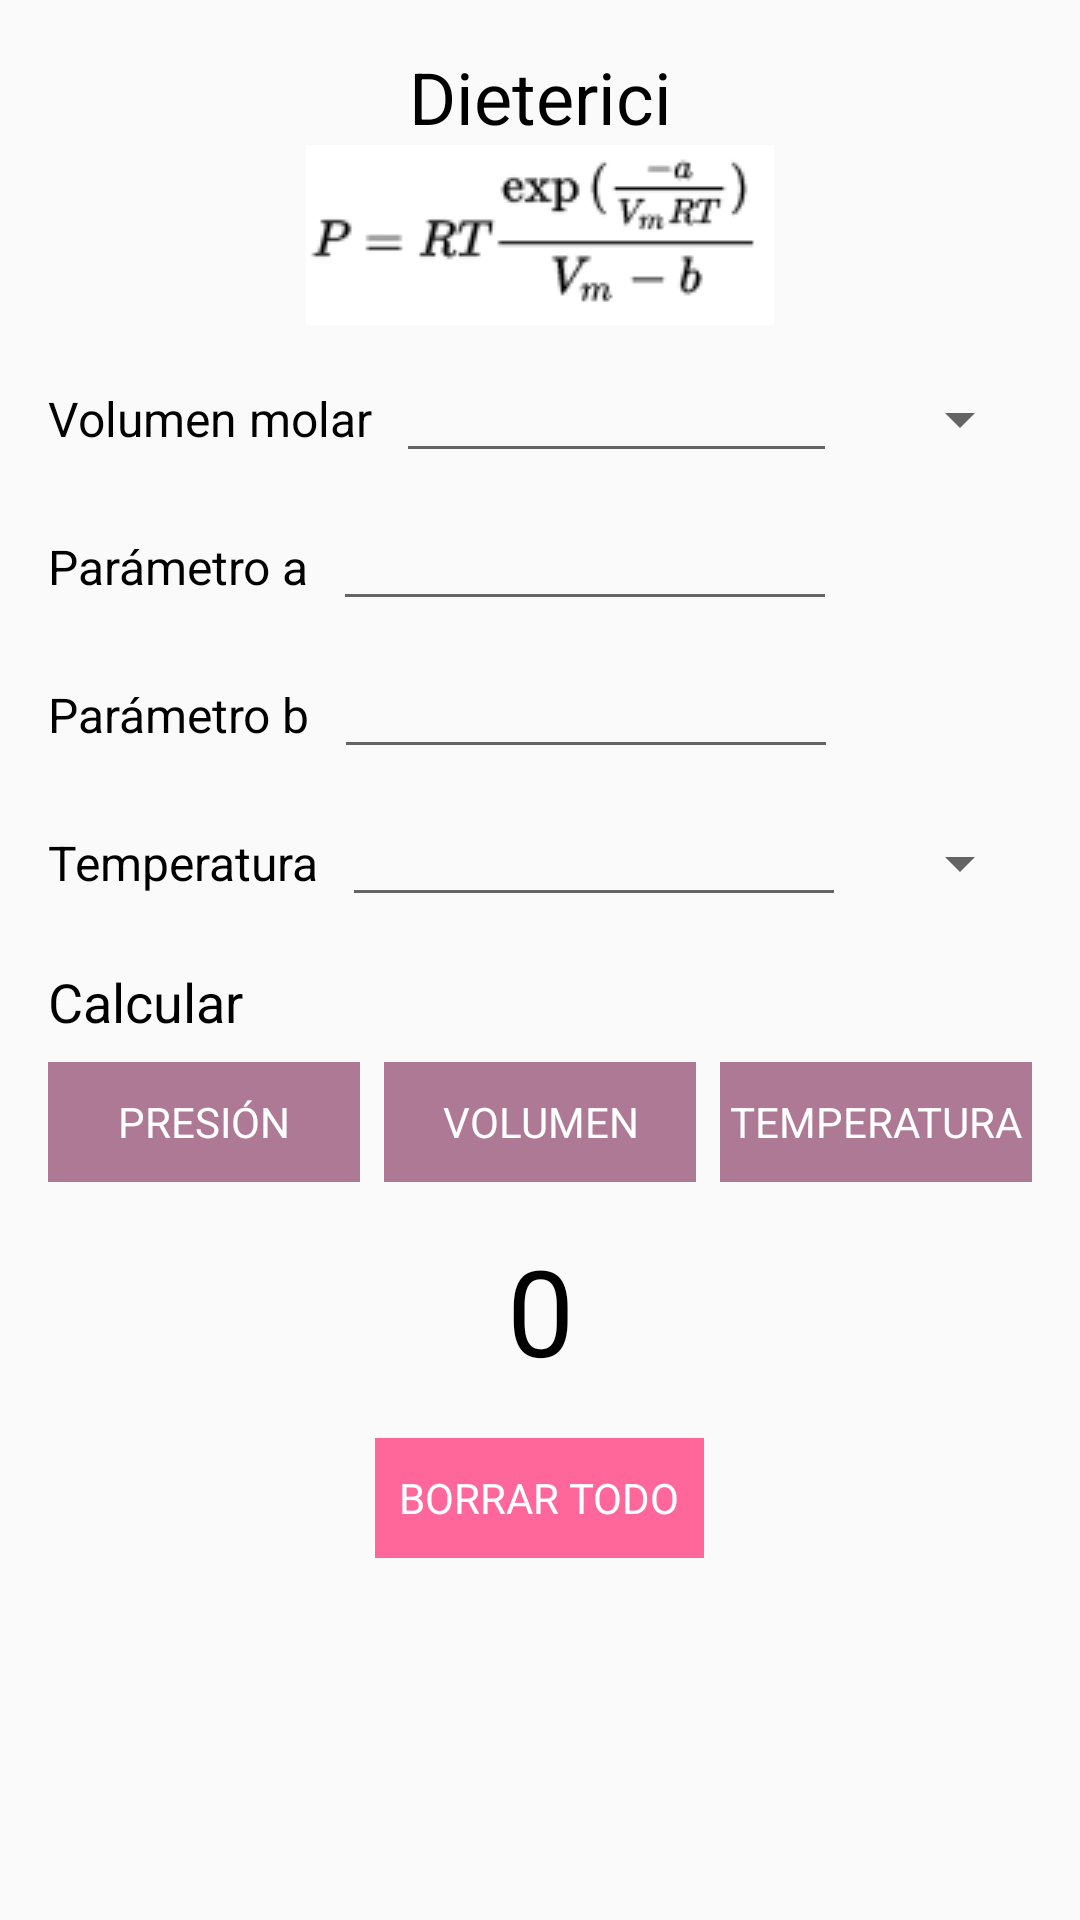

Write the Android layout XML for this screen, with the resource values it uses.
<!-- AndroidManifest.xml: application theme AppTheme -->
<!-- res/layout/activity_dieterici.xml -->
<?xml version="1.0" encoding="utf-8"?>
<ScrollView xmlns:android="http://schemas.android.com/apk/res/android"
    xmlns:tools="http://schemas.android.com/tools"
    android:layout_width="match_parent"
    android:layout_height="match_parent"
    tools:context="com.example.android.estados.DietericiActivity">

    <LinearLayout
        android:layout_width="match_parent"
        android:layout_height="match_parent"
        android:orientation="vertical">

        <TextView
            style="@style/HeaderTextStyle"
            android:layout_marginTop="@dimen/std_margin"
            android:text="@string/dieterici_str" />

        <ImageView
            android:layout_width="match_parent"
            android:layout_height="wrap_content"
            android:src="@drawable/ec_dieterici" />

        
        <LinearLayout style="@style/FieldStyle">

            <TextView
                style="@style/FieldTextStyle"
                android:text="@string/Vm_str" />

            <EditText
                android:id="@+id/volum_edit_text"
                style="@style/FieldEditTextStyle"
                android:ems="7" />

            <Spinner
                android:layout_width="wrap_content"
                android:layout_height="wrap_content"
                android:entries="@array/mol_volum_array" />

        </LinearLayout>

        
        <LinearLayout style="@style/FieldStyle">

            <TextView
                style="@style/FieldTextStyle"
                android:text="@string/a_par_str" />

            <EditText
                android:id="@+id/par_a_edit_text"
                style="@style/FieldEditTextStyle" />

        </LinearLayout>

        
        <LinearLayout style="@style/FieldStyle">

            <TextView
                style="@style/FieldTextStyle"
                android:text="@string/b_par_str" />

            <EditText
                android:id="@+id/par_b_edit_text"
                style="@style/FieldEditTextStyle" />

        </LinearLayout>

        
        <LinearLayout style="@style/FieldStyle">

            <TextView
                style="@style/FieldTextStyle"
                android:text="@string/T_str" />

            <EditText
                android:id="@+id/temp_edit_text"
                style="@style/FieldEditTextStyle" />

            <Spinner
                android:layout_width="wrap_content"
                android:layout_height="wrap_content"
                android:entries="@array/temp_array" />

        </LinearLayout>

        <TextView
            style="@style/FieldTextStyle"
            android:text="@string/calc_str"
            android:layout_marginTop="@dimen/std_margin"
            android:layout_marginRight="@dimen/std_margin"
            android:layout_marginLeft="@dimen/std_margin"
            android:layout_marginBottom="@dimen/sec_margin"
            android:textSize="18sp"/>

        
        <LinearLayout
            android:layout_width="match_parent"
            android:layout_height="wrap_content"
            android:orientation="horizontal">

            <TextView
                android:id="@+id/calc_P_btn"
                style="@style/SmallButtonStyle"
                android:text="@string/P_str"
                android:background="@color/violet"
                android:layout_marginLeft="@dimen/std_margin"/>

            <TextView
                android:id="@+id/calc_V_btn"
                style="@style/SmallButtonStyle"
                android:text="@string/V_str"
                android:background="@color/violet"
                android:layout_marginLeft="@dimen/sec_margin"
                android:layout_marginRight="@dimen/sec_margin"/>

            <TextView
                android:id="@+id/calc_n_btn"
                style="@style/SmallButtonStyle"
                android:text="@string/T_str"
                android:background="@color/violet"
                android:layout_marginRight="@dimen/std_margin"/>

        </LinearLayout>

        <TextView
            android:id="@+id/resultado_text_view"
            style="@style/HeaderTextStyle"
            android:layout_width="match_parent"
            android:layout_height="wrap_content"
            android:layout_marginTop="@dimen/std_margin"
            android:text="0"
            android:textSize="40dp" />

        <TextView
            android:id="@+id/reset_btn"
            style="@style/ResetButtonStyle"
            android:background="@color/pink" />

    </LinearLayout>

</ScrollView>
<!-- resources referenced by this layout -->
<resources>
  <string-array name="mol_volum_array">
          <item>lts/mol</item>
          <item>m3/mol</item>
      </string-array>
  <string-array name="temp_array">
          <item>K</item>
          <item>°C</item>
          <item>°F</item>
          <item>R</item>
      </string-array>
  <color name="pink">#FF6699</color>
  <color name="violet">#AE7995</color>
  <dimen name="sec_margin">8dp</dimen>
  <dimen name="std_margin">16dp</dimen>
  <string name="P_str">Presión</string>
  <string name="T_str">Temperatura</string>
  <string name="V_str">Volumen</string>
  <string name="Vm_str">Volumen molar</string>
  <string name="a_par_str">Parámetro a</string>
  <string name="b_par_str">Parámetro b</string>
  <string name="calc_str">Calcular</string>
  <string name="dieterici_str">Dieterici</string>
  <style name="FieldEditTextStyle">
          <item name="android:layout_width">wrap_content</item>
          <item name="android:layout_height">wrap_content</item>
          <item name="android:layout_marginLeft">@dimen/sec_margin</item>
          <item name="android:ems">8</item>
          <item name="android:inputType">numberDecimal</item>
      </style>
  <style name="FieldStyle">
          <item name="android:layout_width">match_parent</item>
          <item name="android:layout_height">wrap_content</item>
          <item name="android:orientation">horizontal</item>
          <item name="android:layout_gravity">center</item>
          <item name="android:layout_marginTop">@dimen/sec_margin</item>
          <item name="android:layout_marginLeft">@dimen/std_margin</item>
          <item name="android:layout_marginRight">@dimen/std_margin</item>
      </style>
  <style name="FieldTextStyle">
          <item name="android:layout_width">wrap_content</item>
          <item name="android:layout_height">wrap_content</item>
          <item name="android:textColor">@color/black</item>
          <item name="android:textSize">16sp</item>
      </style>
  <style name="HeaderTextStyle">
          <item name="android:layout_width">match_parent</item>
          <item name="android:layout_height">wrap_content</item>
          <item name="android:gravity">center</item>
          <item name="android:layout_marginLeft">@dimen/std_margin</item>
          <item name="android:layout_marginRight">@dimen/std_margin</item>
          <item name="android:textColor">@color/black</item>
          <item name="android:textSize">@dimen/header_size</item>
      </style>
  <style name="ResetButtonStyle">
          <item name="android:layout_width">wrap_content</item>
          <item name="android:layout_height">40dp</item>
          <item name="android:layout_gravity">center</item>
          <item name="android:gravity">center</item>
          <item name="android:text">@string/reset_str</item>
          <item name="android:textAllCaps">true</item>
          <item name="android:textColor">@color/white</item>
          <item name="android:layout_margin">@dimen/std_margin</item>
          <item name="android:paddingLeft">@dimen/sec_margin</item>
          <item name="android:paddingRight">@dimen/sec_margin</item>
      </style>
  <style name="SmallButtonStyle">
          <item name="android:layout_width">0dp</item>
          <item name="android:layout_weight">1</item>
          <item name="android:layout_height">40dp</item>
          <item name="android:gravity">center</item>
          <item name="android:textAllCaps">true</item>
          <item name="android:textColor">@color/white</item>
      </style>
  <style name="AppTheme" parent="Theme.AppCompat.Light.DarkActionBar">
          
          <item name="colorPrimary">@color/colorPrimary</item>
          <item name="colorPrimaryDark">@color/black</item>
          <item name="colorAccent">@color/colorAccent</item>
      </style>
  <color name="black">#000000</color>
  <dimen name="header_size">24sp</dimen>
  <string name="reset_str">Borrar todo</string>
  <color name="white">#FFFFFF</color>
  <color name="colorPrimary">#212121</color>
  <color name="colorAccent">#757575</color>
</resources>
